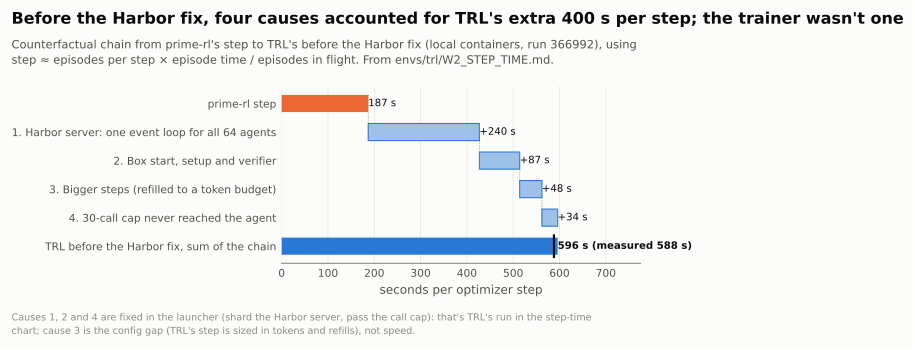

The table this chart was drawn from, first rows:
start, label, doc_label, s
187, Harbor server: one event loop for all 64…, The Harbor server's single event loop, 240
187, Box start, setup and verifier, Box lifecycle outside the agent, 87
187, Bigger steps (refilled to a token budget…, Episodes per step, 48
187, 30-call cap never reached the agent, Budget tail, 34
